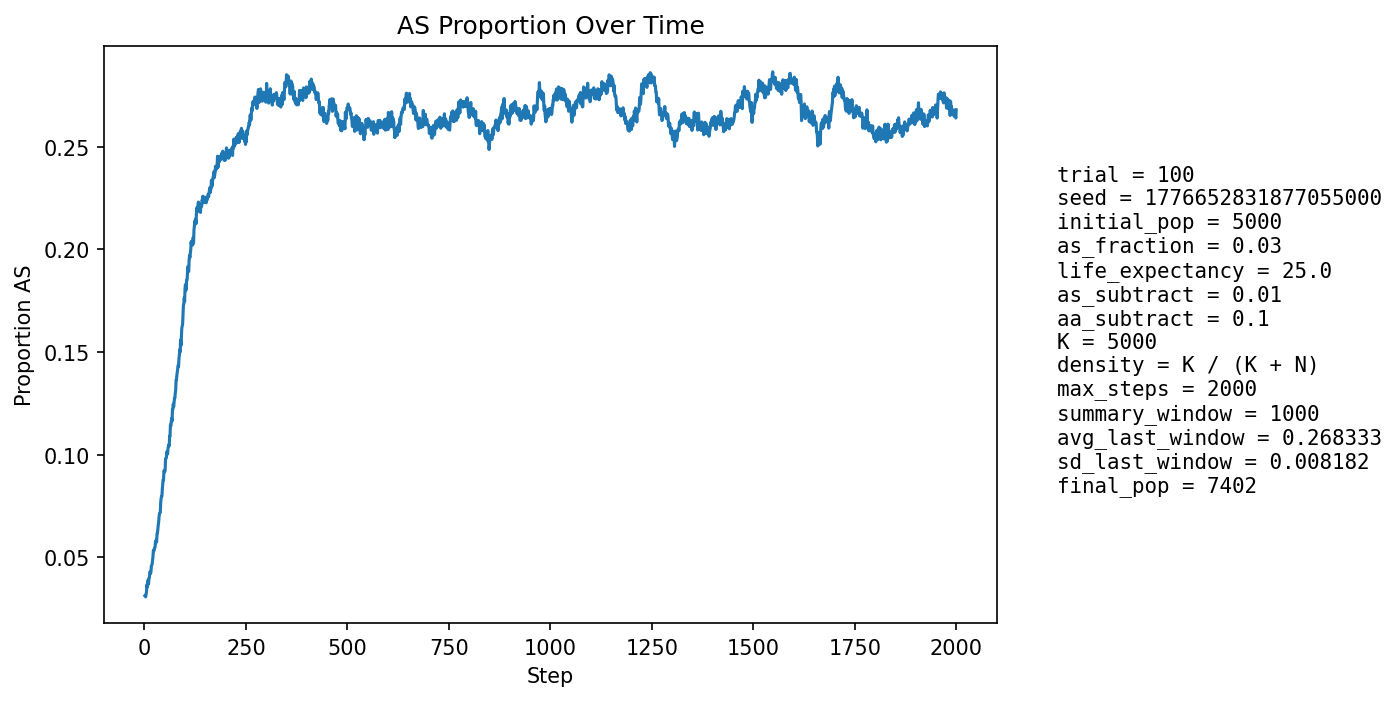

Values plotted in this chart, from the file beside it:
step, population_size, births, newborn_AA, newborn_AS, newborn_SS, prop_newborn_AA, prop_newborn_AS, prop_newborn_SS, prop_repro_AA, prop_repro_AS, prop_AS_population
1, 5304, 1293, 1246, 46, 1, 0.9637, 0.03558, 0.0007734, 0.9718, 0.02823, 0.0313
2, 5381, 1255, 1217, 36, 2, 0.9697, 0.02869, 0.001594, 0.9714, 0.02862, 0.03104
3, 5460, 1246, 1215, 31, 0, 0.9751, 0.02488, 0.0, 0.971, 0.029, 0.03077
4, 5501, 1207, 1170, 37, 0, 0.9693, 0.03065, 0.0, 0.9679, 0.03207, 0.03218
5, 5602, 1251, 1210, 41, 0, 0.9672, 0.03277, 0.0, 0.9654, 0.03464, 0.0332
6, 5697, 1275, 1216, 58, 1, 0.9537, 0.04549, 0.0007843, 0.9652, 0.03476, 0.03669
7, 5798, 1296, 1257, 39, 0, 0.9699, 0.03009, 0.0, 0.9657, 0.03427, 0.03553
8, 5885, 1305, 1256, 49, 0, 0.9625, 0.03755, 0.0, 0.9652, 0.03478, 0.03721
9, 5980, 1322, 1269, 53, 0, 0.9599, 0.04009, 0.0, 0.9642, 0.0358, 0.03896
10, 6076, 1340, 1304, 35, 1, 0.9731, 0.02612, 0.0007463, 0.9602, 0.03977, 0.03703
11, 6169, 1358, 1299, 56, 3, 0.9566, 0.04124, 0.002209, 0.9605, 0.03955, 0.03971
12, 6276, 1384, 1333, 51, 0, 0.9632, 0.03685, 0.0, 0.9599, 0.0401, 0.03999
13, 6352, 1381, 1318, 62, 1, 0.9544, 0.0449, 0.0007241, 0.9579, 0.04207, 0.04188
14, 6428, 1385, 1325, 60, 0, 0.9567, 0.04332, 0.0, 0.9599, 0.04008, 0.04309
15, 6495, 1392, 1345, 47, 0, 0.9662, 0.03376, 0.0, 0.9579, 0.04213, 0.04219
16, 6562, 1407, 1354, 53, 0, 0.9623, 0.03767, 0.0, 0.957, 0.04298, 0.04297
17, 6622, 1415, 1347, 68, 0, 0.9519, 0.04806, 0.0, 0.9548, 0.04525, 0.04576
18, 6676, 1421, 1359, 62, 0, 0.9564, 0.04363, 0.0, 0.9537, 0.04631, 0.04614
19, 6727, 1427, 1365, 62, 0, 0.9566, 0.04345, 0.0, 0.9541, 0.04592, 0.04683
20, 6770, 1433, 1360, 72, 1, 0.9491, 0.05024, 0.0006978, 0.9542, 0.04582, 0.0486
21, 6813, 1439, 1362, 77, 0, 0.9465, 0.05351, 0.0, 0.9528, 0.04724, 0.05049
22, 6853, 1442, 1354, 86, 2, 0.939, 0.05964, 0.001387, 0.9513, 0.04871, 0.05341
23, 6889, 1446, 1376, 69, 1, 0.9516, 0.04772, 0.0006916, 0.951, 0.04899, 0.05298
24, 6918, 1448, 1378, 70, 0, 0.9517, 0.04834, 0.0, 0.9489, 0.0511, 0.05348
25, 6943, 1453, 1375, 75, 3, 0.9463, 0.05162, 0.002065, 0.9472, 0.05284, 0.05459
26, 6968, 1457, 1383, 71, 3, 0.9492, 0.04873, 0.002059, 0.9443, 0.05575, 0.05482
27, 6988, 1460, 1370, 86, 4, 0.9384, 0.0589, 0.00274, 0.9431, 0.05694, 0.05753
28, 7011, 1463, 1388, 71, 4, 0.9487, 0.04853, 0.002734, 0.9421, 0.05788, 0.05691
29, 7030, 1464, 1381, 82, 1, 0.9433, 0.05601, 0.0006831, 0.9412, 0.05884, 0.05846
30, 7050, 1466, 1397, 68, 1, 0.9529, 0.04638, 0.0006821, 0.9407, 0.05927, 0.05759
31, 7063, 1467, 1366, 98, 3, 0.9312, 0.0668, 0.002045, 0.9383, 0.06165, 0.06159
32, 7078, 1469, 1382, 86, 1, 0.9408, 0.05854, 0.0006807, 0.9385, 0.0615, 0.06174
33, 7093, 1470, 1374, 96, 0, 0.9347, 0.06531, 0.0, 0.938, 0.06195, 0.06401
34, 7105, 1472, 1371, 98, 3, 0.9314, 0.06658, 0.002038, 0.9399, 0.06013, 0.06573
35, 7120, 1474, 1376, 98, 0, 0.9335, 0.06649, 0.0, 0.9364, 0.06362, 0.06728
36, 7130, 1476, 1368, 105, 3, 0.9268, 0.07114, 0.002033, 0.9346, 0.06542, 0.06971
37, 7141, 1477, 1373, 102, 2, 0.9296, 0.06906, 0.001354, 0.9322, 0.0678, 0.07128
38, 7152, 1478, 1383, 94, 1, 0.9357, 0.0636, 0.0006766, 0.929, 0.07103, 0.07159
39, 7160, 1480, 1386, 91, 3, 0.9365, 0.06149, 0.002027, 0.9272, 0.07284, 0.07179
40, 7170, 1482, 1357, 123, 2, 0.9157, 0.083, 0.00135, 0.924, 0.07603, 0.07671
41, 7182, 1482, 1364, 117, 1, 0.9204, 0.07895, 0.0006748, 0.9218, 0.07816, 0.07853
42, 7191, 1483, 1368, 111, 4, 0.9225, 0.07485, 0.002697, 0.9206, 0.07944, 0.07968
43, 7202, 1483, 1381, 101, 1, 0.9312, 0.06811, 0.0006743, 0.9215, 0.07852, 0.0797
44, 7209, 1485, 1359, 124, 2, 0.9152, 0.0835, 0.001347, 0.9175, 0.08251, 0.08323
45, 7217, 1487, 1354, 130, 3, 0.9106, 0.08742, 0.002017, 0.9152, 0.08485, 0.08577
46, 7222, 1486, 1352, 131, 3, 0.9098, 0.08816, 0.002019, 0.9144, 0.08563, 0.08793
47, 7228, 1487, 1369, 116, 2, 0.9206, 0.07801, 0.001345, 0.915, 0.08503, 0.08771
48, 7231, 1487, 1340, 144, 3, 0.9011, 0.09684, 0.002017, 0.9128, 0.08716, 0.09224
49, 7233, 1488, 1360, 125, 3, 0.914, 0.08401, 0.002016, 0.9096, 0.09038, 0.09208
50, 7237, 1489, 1370, 117, 2, 0.9201, 0.07858, 0.001343, 0.9064, 0.09363, 0.09161
51, 7240, 1489, 1364, 123, 2, 0.9161, 0.08261, 0.001343, 0.9053, 0.09468, 0.09254
52, 7244, 1489, 1329, 157, 3, 0.8925, 0.1054, 0.002015, 0.9024, 0.09764, 0.09787
53, 7250, 1489, 1346, 139, 4, 0.904, 0.09335, 0.002686, 0.9021, 0.09789, 0.09834
54, 7253, 1490, 1356, 131, 3, 0.9101, 0.08792, 0.002013, 0.9022, 0.09781, 0.09844
55, 7255, 1489, 1339, 148, 2, 0.8993, 0.0994, 0.001343, 0.9016, 0.09836, 0.1014
56, 7260, 1491, 1356, 132, 3, 0.9095, 0.08853, 0.002012, 0.8971, 0.1029, 0.1011
57, 7262, 1491, 1364, 125, 2, 0.9148, 0.08384, 0.001341, 0.8955, 0.1045, 0.1004
58, 7266, 1492, 1343, 146, 3, 0.9001, 0.09786, 0.002011, 0.8951, 0.1049, 0.1029
59, 7269, 1493, 1342, 146, 5, 0.8989, 0.09779, 0.003349, 0.8924, 0.1076, 0.1041
60, 7269, 1492, 1342, 145, 5, 0.8995, 0.09718, 0.003351, 0.8935, 0.1065, 0.1048
... 1,940 more rows
